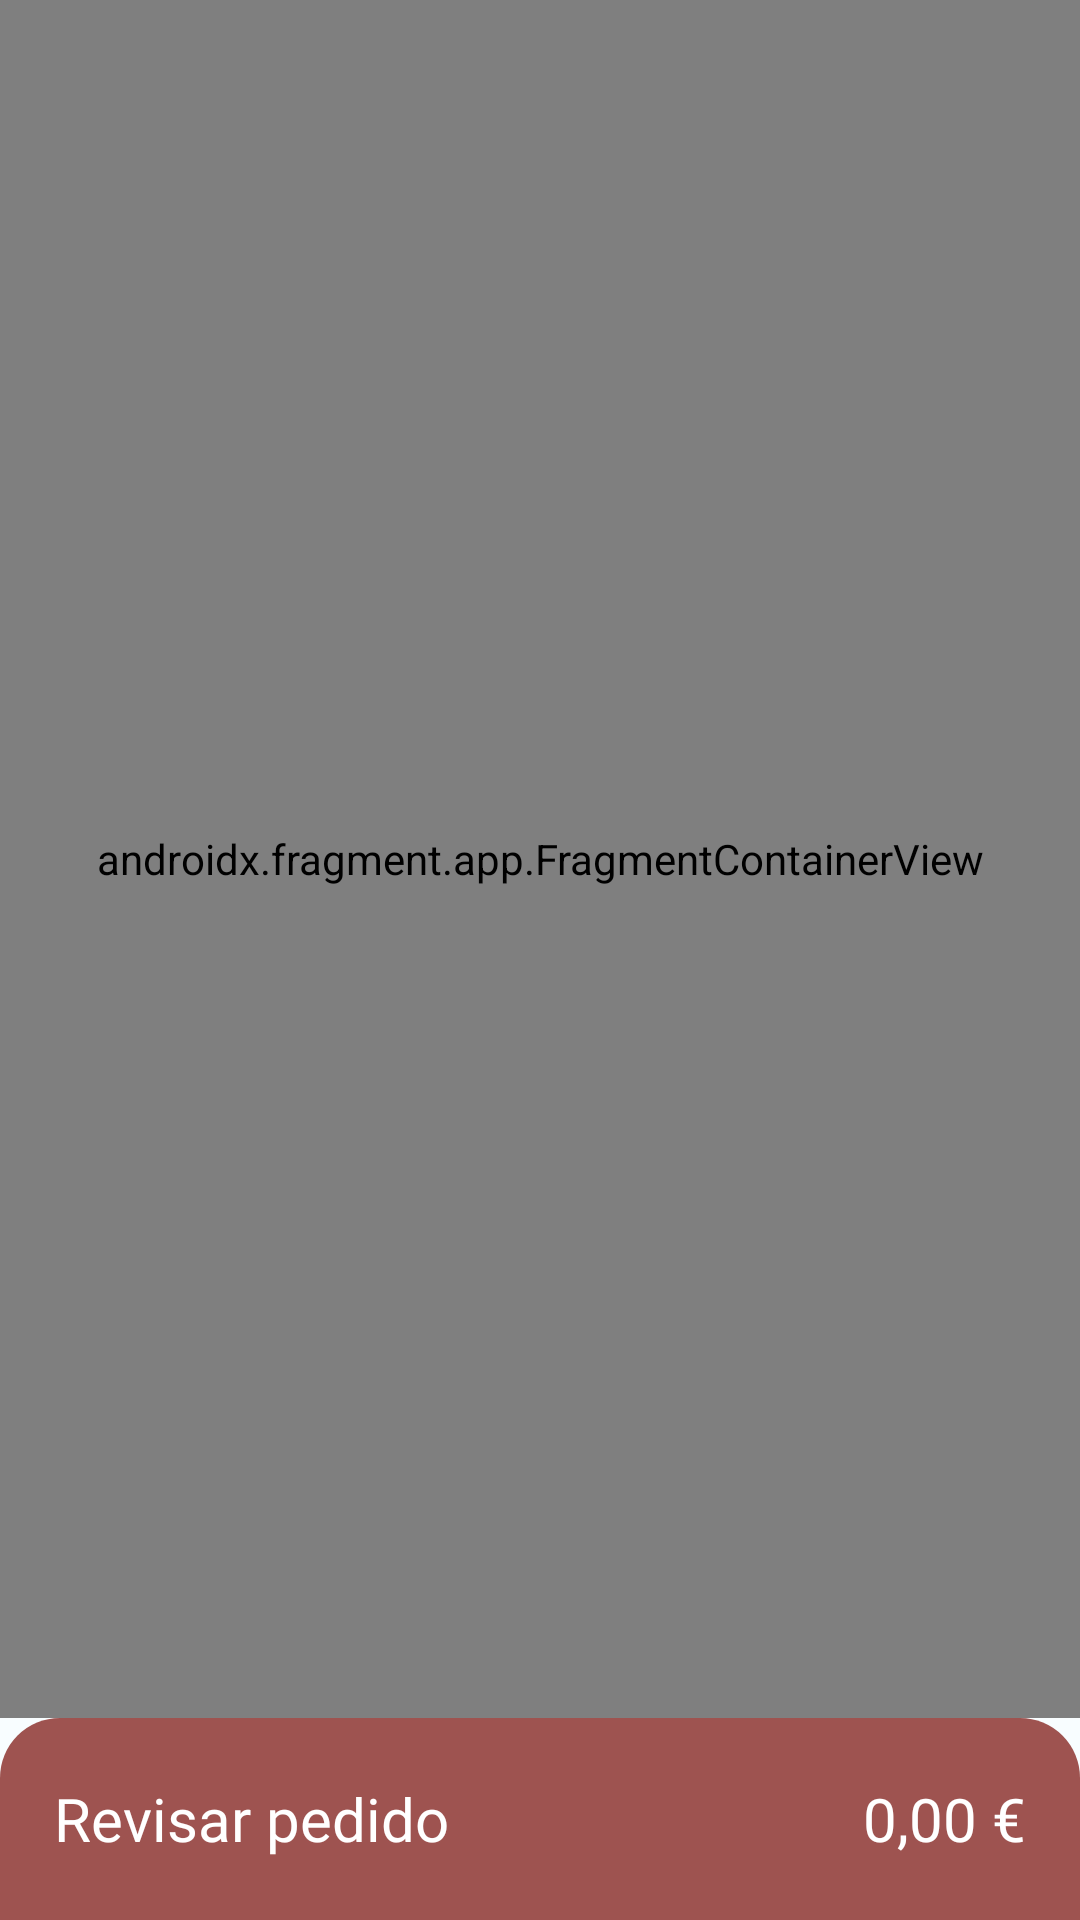

Layout XML and referenced resources for this Android screen:
<!-- AndroidManifest.xml: application theme Theme.BiteBurgerV2 -->
<!-- res/layout/activity_order_procedure.xml -->
<?xml version="1.0" encoding="utf-8"?>
<androidx.constraintlayout.widget.ConstraintLayout xmlns:android="http://schemas.android.com/apk/res/android"
    xmlns:app="http://schemas.android.com/apk/res-auto"
    xmlns:tools="http://schemas.android.com/tools"
    android:layout_width="match_parent"
    android:layout_height="match_parent"
    tools:context=".OrderProcedureActivity">

    <androidx.fragment.app.FragmentContainerView
        android:id="@+id/fragmentContainerView"
        android:name="androidx.navigation.fragment.NavHostFragment"
        android:layout_width="match_parent"
        android:layout_height="0dp"
        app:defaultNavHost="true"
        app:layout_constraintBottom_toTopOf="@id/linearLayoutBtnRevisarPedido"
        app:layout_constraintEnd_toEndOf="parent"
        app:layout_constraintStart_toStartOf="parent"
        app:layout_constraintTop_toTopOf="parent"
        app:navGraph="@navigation/order_navigation" />

    <LinearLayout
        android:id="@+id/linearLayoutBtnRevisarPedido"
        android:layout_width="0dp"
        android:layout_height="wrap_content"
        android:layout_marginBottom="-30dp"
        android:background="@drawable/rounded_layout"
        android:backgroundTint="@color/lightDark_brown"
        android:orientation="horizontal"
        android:paddingLeft="18dp"
        android:paddingTop="20dp"
        android:paddingRight="18dp"
        android:paddingBottom="50dp"
        app:layout_constraintBottom_toBottomOf="parent"
        app:layout_constraintEnd_toEndOf="parent"
        app:layout_constraintStart_toStartOf="parent"
        android:layout_marginTop="0dp">

        <TextView
            android:id="@+id/textView31"
            android:layout_width="wrap_content"
            android:layout_height="wrap_content"
            android:fontFamily="@font/fredoka_one"
            android:text="Revisar pedido"
            android:textColor="@color/white"
            android:textSize="20dp" />

        <ImageView
            android:id="@+id/imageView14"
            android:layout_width="wrap_content"
            android:layout_height="wrap_content"
            android:layout_marginLeft="5dp"
            android:rotation="180"
            android:scaleX="0.5"
            android:scaleY="0.5"
            android:src="@drawable/flecha_angulo_izquierdo"
            app:tint="@color/white" />

        <TextView
            android:id="@+id/importePedido"
            android:layout_width="wrap_content"
            android:layout_height="wrap_content"
            android:layout_weight="1"
            android:fontFamily="@font/fredoka_one"
            android:text="0,00 €"
            android:textAlignment="textEnd"
            android:textColor="@color/white"
            android:textSize="20sp" />

    </LinearLayout>


</androidx.constraintlayout.widget.ConstraintLayout>
<!-- resources referenced by this layout -->
<resources>
  <color name="lightDark_brown">#9E5350</color>
  <color name="white">#FFFFFFFF</color>
  <!-- drawable rounded_layout (drawable) -->
  <?xml version="1.0" encoding="utf-8"?>
  <shape xmlns:android="http://schemas.android.com/apk/res/android"
      android:shape="rectangle">
  
      <corners android:radius="20dp" />
  
      <solid android:color="@color/bread_brown" />
  
  </shape>
  <color name="bread_brown">#ECAE4D</color>
  <color name="md_theme_light_primary">#9C413C</color>
  <color name="md_theme_light_onPrimary">#FFFFFF</color>
  <color name="md_theme_light_primaryContainer">#FFDAD6</color>
  <color name="md_theme_light_onPrimaryContainer">#410003</color>
  <color name="md_theme_light_secondary">#815600</color>
  <color name="md_theme_light_onSecondary">#FFFFFF</color>
  <color name="md_theme_light_secondaryContainer">#FFDDB1</color>
  <color name="md_theme_light_onSecondaryContainer">#291800</color>
  <color name="md_theme_light_tertiary">#9C413F</color>
  <color name="md_theme_light_onTertiary">#FFFFFF</color>
  <color name="md_theme_light_tertiaryContainer">#FFDAD7</color>
  <color name="md_theme_light_onTertiaryContainer">#410005</color>
  <color name="md_theme_light_error">#BA1A1A</color>
  <color name="md_theme_light_errorContainer">#FFDAD6</color>
  <color name="md_theme_light_onError">#FFFFFF</color>
  <color name="md_theme_light_onErrorContainer">#410002</color>
  <color name="md_theme_light_background">#F8FDFF</color>
  <color name="md_theme_light_onBackground">#001F25</color>
  <color name="md_theme_light_surface">#F8FDFF</color>
  <color name="md_theme_light_onSurface">#001F25</color>
  <color name="md_theme_light_surfaceVariant">#F5DDDB</color>
  <color name="md_theme_light_onSurfaceVariant">#534342</color>
  <color name="md_theme_light_outline">#857371</color>
  <color name="md_theme_light_inverseOnSurface">#D6F6FF</color>
  <color name="md_theme_light_inverseSurface">#00363F</color>
  <color name="md_theme_light_inversePrimary">#FFB3AD</color>
</resources>
